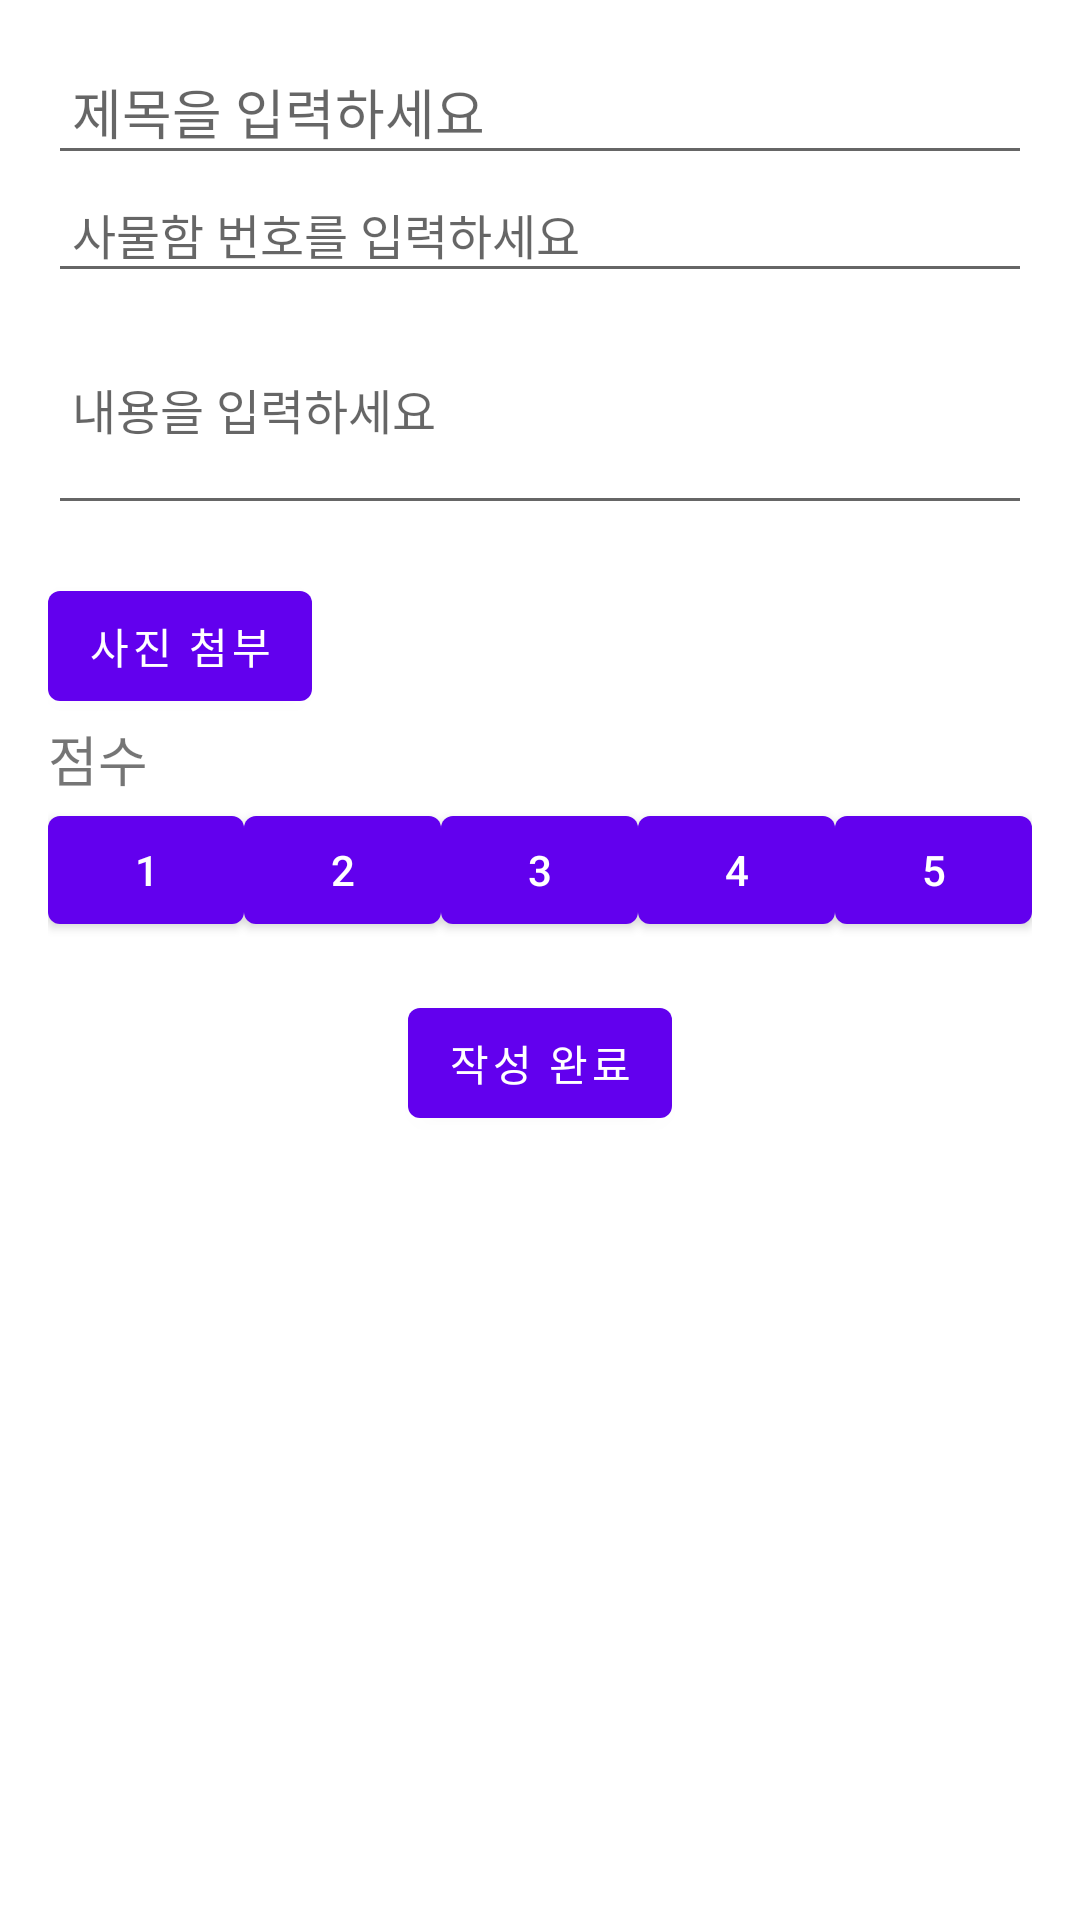

Layout XML and referenced resources for this Android screen:
<!-- AndroidManifest.xml: application theme Theme.Luv -->
<!-- res/layout/activity_review.xml -->
<?xml version="1.0" encoding="utf-8"?>
<LinearLayout
    xmlns:android="http://schemas.android.com/apk/res/android"
    xmlns:app="http://schemas.android.com/apk/res-auto"
    xmlns:tools="http://schemas.android.com/tools"
    android:layout_width="match_parent"
    android:layout_height="match_parent"
    android:orientation="vertical"
    android:padding="16dp">

    <EditText
        android:id="@+id/titleEditText"
        android:layout_width="match_parent"
        android:layout_height="wrap_content"
        android:hint="제목을 입력하세요"
        android:inputType="textCapSentences"
        android:maxLines="1"
        android:textSize="18sp"
        android:padding="8dp"/>

    <EditText
        android:id="@+id/lockerNumberEditText"
        android:layout_width="match_parent"
        android:layout_height="wrap_content"
        android:hint="사물함 번호를 입력하세요"
        android:inputType="number"
        android:padding="8dp"
        android:textSize="16sp" />

    <EditText
        android:id="@+id/contentEditText"
        android:layout_width="match_parent"
        android:layout_height="wrap_content"
        android:hint="내용을 입력하세요"
        android:inputType="textMultiLine"
        android:minLines="3"
        android:textSize="16sp"
        android:padding="8dp"/>


    <ImageView
        android:id="@+id/photoImageView"
        android:layout_width="wrap_content"
        android:layout_height="wrap_content"
        tools:srcCompat="@tools:sample/avatars" />

    <Button
        android:id="@+id/addPhotoButton"
        android:layout_width="wrap_content"
        android:layout_height="wrap_content"
        android:text="사진 첨부"
        android:layout_marginTop="16dp"
        android:padding="8dp"/>

    <TextView
        android:id="@+id/scoreLabel"
        android:layout_width="match_parent"
        android:layout_height="wrap_content"
        android:text="점수"
        android:textSize="18sp" />

    <LinearLayout
        android:layout_width="match_parent"
        android:layout_height="wrap_content"
        android:orientation="horizontal">

        <Button
            android:id="@+id/score1Button"
            android:layout_width="0dp"
            android:layout_height="wrap_content"
            android:layout_weight="1"
            android:text="1"
            android:onClick="onScoreButtonClicked"/>

        <Button
            android:id="@+id/score2Button"
            android:layout_width="0dp"
            android:layout_height="wrap_content"
            android:layout_weight="1"
            android:text="2"
            android:onClick="onScoreButtonClicked"/>

        <Button
            android:id="@+id/score3Button"
            android:layout_width="0dp"
            android:layout_height="wrap_content"
            android:layout_weight="1"
            android:text="3"
            android:onClick="onScoreButtonClicked"/>

        <Button
            android:id="@+id/score4Button"
            android:layout_width="0dp"
            android:layout_height="wrap_content"
            android:layout_weight="1"
            android:text="4"
            android:onClick="onScoreButtonClicked"/>

        <Button
            android:id="@+id/score5Button"
            android:layout_width="0dp"
            android:layout_height="wrap_content"
            android:layout_weight="1"
            android:text="5"
            android:onClick="onScoreButtonClicked"/>
    </LinearLayout>

    <Button
        android:id="@+id/submitReviewButton"
        android:layout_width="wrap_content"
        android:layout_height="wrap_content"
        android:layout_gravity="center"
        android:layout_marginTop="16dp"
        android:padding="8dp"
        android:text="작성 완료" />

</LinearLayout>
<!-- resources referenced by this layout -->
<resources>
  <style name="Theme.Luv" parent="Theme.MaterialComponents.DayNight.NoActionBar">
          
          <item name="colorPrimary">@color/purple_500</item>
          <item name="colorPrimaryVariant">@color/purple_700</item>
          <item name="colorOnPrimary">@color/white</item>
          
          <item name="colorSecondary">@color/teal_200</item>
          <item name="colorSecondaryVariant">@color/teal_700</item>
          <item name="colorOnSecondary">@color/black</item>
          
          <item name="android:statusBarColor">?attr/colorPrimaryVariant</item>
          
      </style>
  <!-- not gathered from this repository: default colours our renderer supplied (Android Studio template values) -->
  <color name="purple_500">#FF6200EE</color>
  <color name="purple_700">#FF3700B3</color>
  <color name="teal_200">#FF03DAC5</color>
  <color name="teal_700">#FF018786</color>
  <color name="black">#FF000000</color>
  <color name="white">#FFFFFFFF</color>
</resources>
